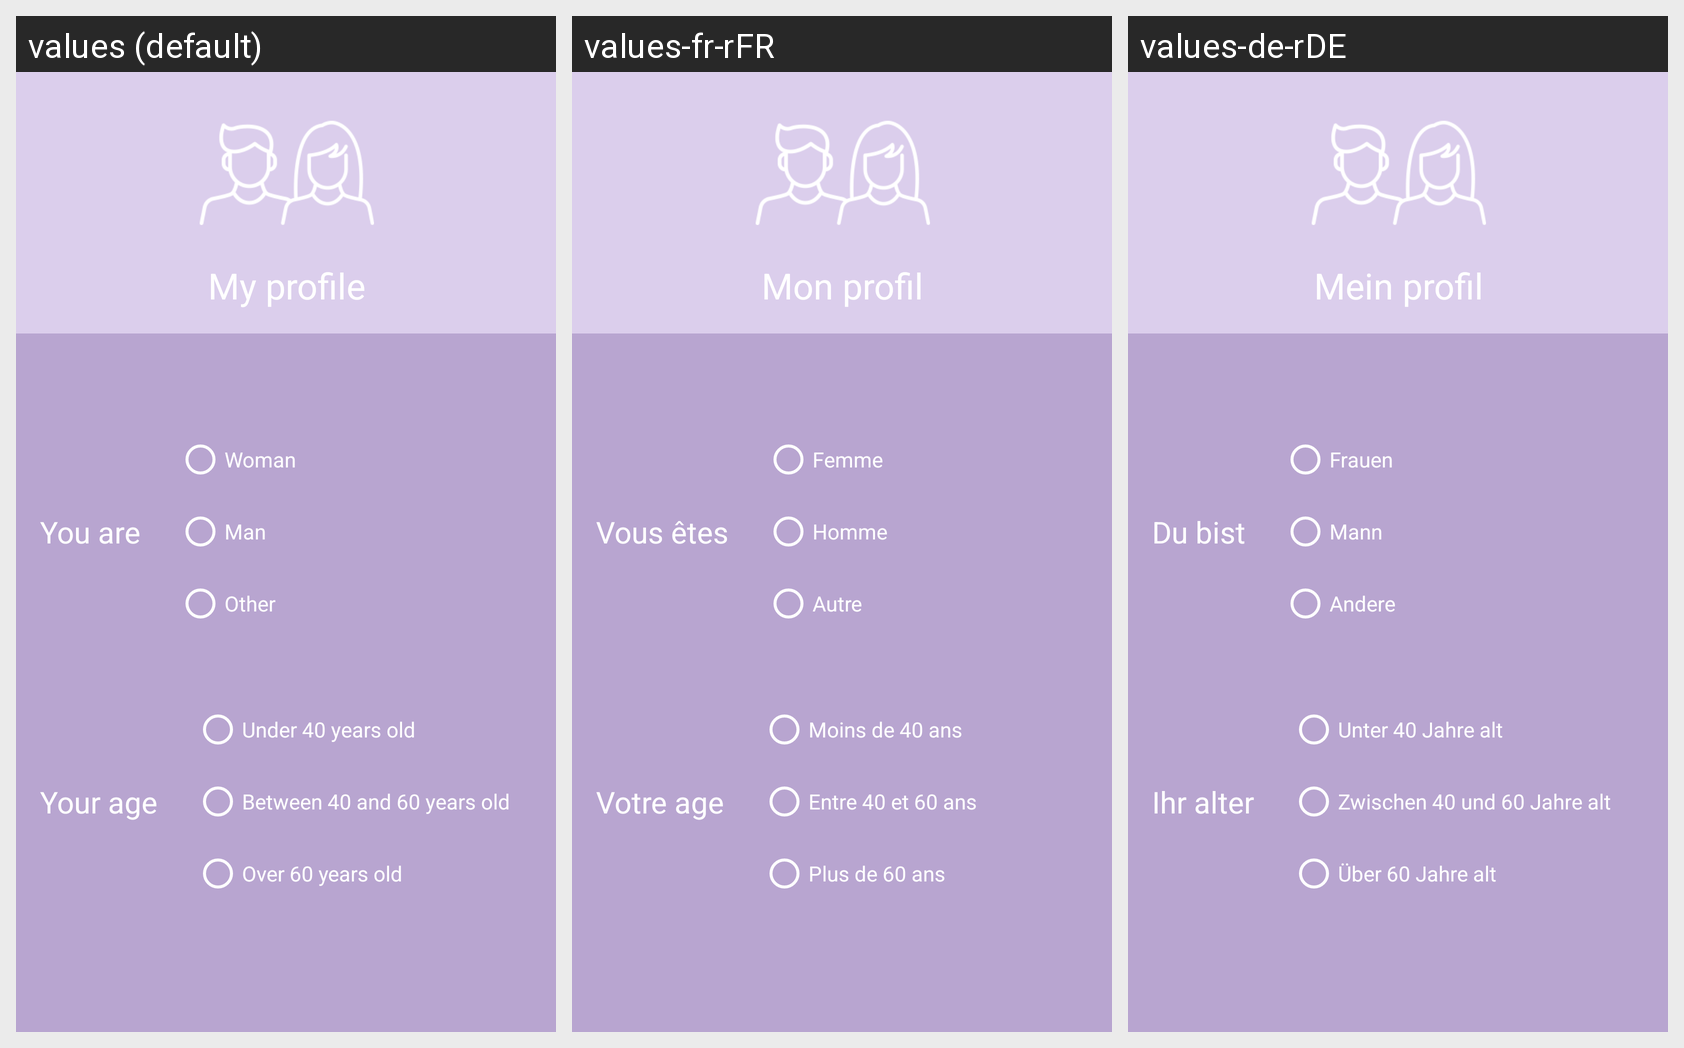

Translations of the strings shown on this Android screen, per locale in the grid:
Android screen res/layout/activity_i_am.xml rendered under 3 locales, left to right: values (default), values-fr-rFR, values-de-rDE. Device: Nexus 5 (rendered at 1080×1920; each locale shown at half size, 540×960, under a caption strip naming it); theme Theme.HealthCheck.
Strings drawn on this screen, with the default value and each locale's value (text and hints the layout hard-codes, and strings that could not be matched under every locale, appear in the picture but are not listed):

txtMyProfilTitle
  values: My profile
  values-fr-rFR: Mon profil
  values-de-rDE: Mein profil

rbUnder40
  values: Under 40 years old
  values-fr-rFR: Moins de 40 ans
  values-de-rDE: Unter 40 Jahre alt

rbBetween40and60
  values: Between 40 and 60 years old
  values-fr-rFR: Entre 40 et 60 ans
  values-de-rDE: Zwischen 40 und 60 Jahre alt

rbOver60
  values: Over 60 years old
  values-fr-rFR: Plus de 60 ans 
  values-de-rDE: Über 60 Jahre alt

txtMyProfilQ1
  values: You are
  values-fr-rFR: Vous êtes
  values-de-rDE: Du bist

txtMyProfilQ2
  values: Your age
  values-fr-rFR: Votre age
  values-de-rDE: Ihr alter

rbWoman
  values: Woman
  values-fr-rFR: Femme
  values-de-rDE: Frauen

rbMan
  values: Man
  values-fr-rFR: Homme
  values-de-rDE: Mann

rbOther
  values: Other
  values-fr-rFR: Autre
  values-de-rDE: Andere
